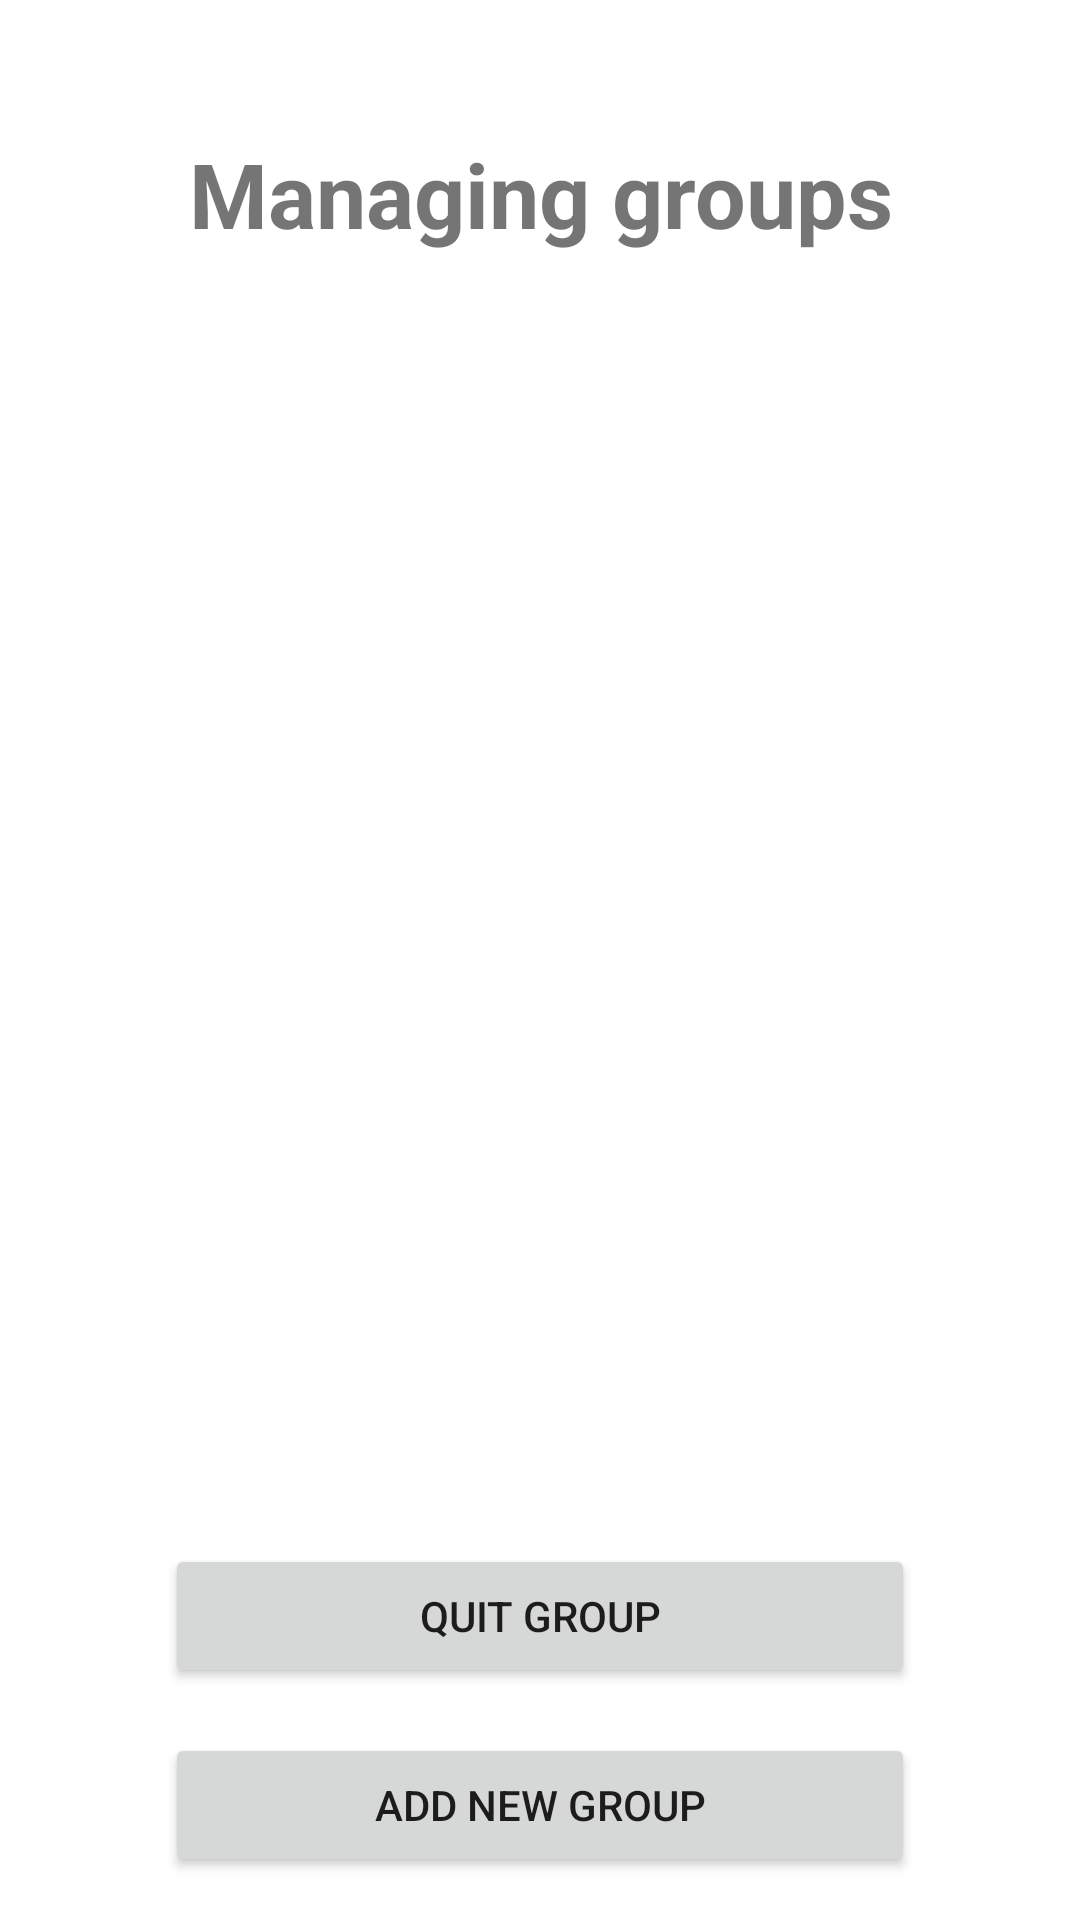

Layout XML and referenced resources for this Android screen:
<!-- AndroidManifest.xml: application theme Theme.CalandApp -->
<!-- res/layout/popup_group_manager.xml -->
<?xml version="1.0" encoding="utf-8"?>
<LinearLayout xmlns:android="http://schemas.android.com/apk/res/android"
    android:orientation="vertical" android:layout_width="match_parent"
    android:gravity="center"
    android:layout_height="match_parent">

    <TextView
        android:id="@+id/tv_managing_group"
        android:layout_width="match_parent"
        android:layout_height="wrap_content"
        android:textSize="30dp"
        android:textStyle="bold"
        android:gravity="center"
        android:layout_marginTop="30dp"
        android:text="Managing groups" />

    <ListView
        android:id="@+id/lv_group"
        android:padding="20dp"
        android:layout_width="match_parent"
        android:textSize="70dp"
        android:choiceMode="multipleChoice"
        android:layout_height="400dp"/>

    <Button
        android:id="@+id/bt_del_group"
        android:layout_width="250dp"
        android:layout_height="wrap_content"
        android:layout_marginTop="30dp"
        android:text="Quit group" />

    <Button
        android:id="@+id/bt_add_group"
        android:layout_width="250dp"
        android:layout_height="wrap_content"
        android:layout_marginTop="15dp"
        android:text="Add new group" />

</LinearLayout>
<!-- resources referenced by this layout -->
<resources>
  <style name="Theme.CalandApp" parent="Theme.MaterialComponents.DayNight.NoActionBar">
          
          <item name="colorPrimary">@color/color_main</item>
          <item name="colorPrimaryVariant">@color/color_main_light</item>
          <item name="colorOnPrimary">@color/white</item>
          
          <item name="colorSecondary">@color/color_second_light</item>
          <item name="colorSecondaryVariant">@color/color_second</item>
          <item name="colorOnSecondary">@color/black</item>
          
          <item name="android:statusBarColor" tools:targetApi="l">?attr/colorPrimaryVariant</item>
  
  
          
          <item name="android:editTextBackground">@color/light_grey</item>
  
  
      </style>
  <color name="color_main">#ff7619</color>
  <color name="color_main_light">#ffa366</color>
  <color name="white">#FFFFFFFF</color>
  <color name="color_second_light">#b2b2b2</color>
  <color name="color_second">#929292</color>
  <color name="black">#FF000000</color>
  <color name="light_grey">#d4d4d4</color>
</resources>
